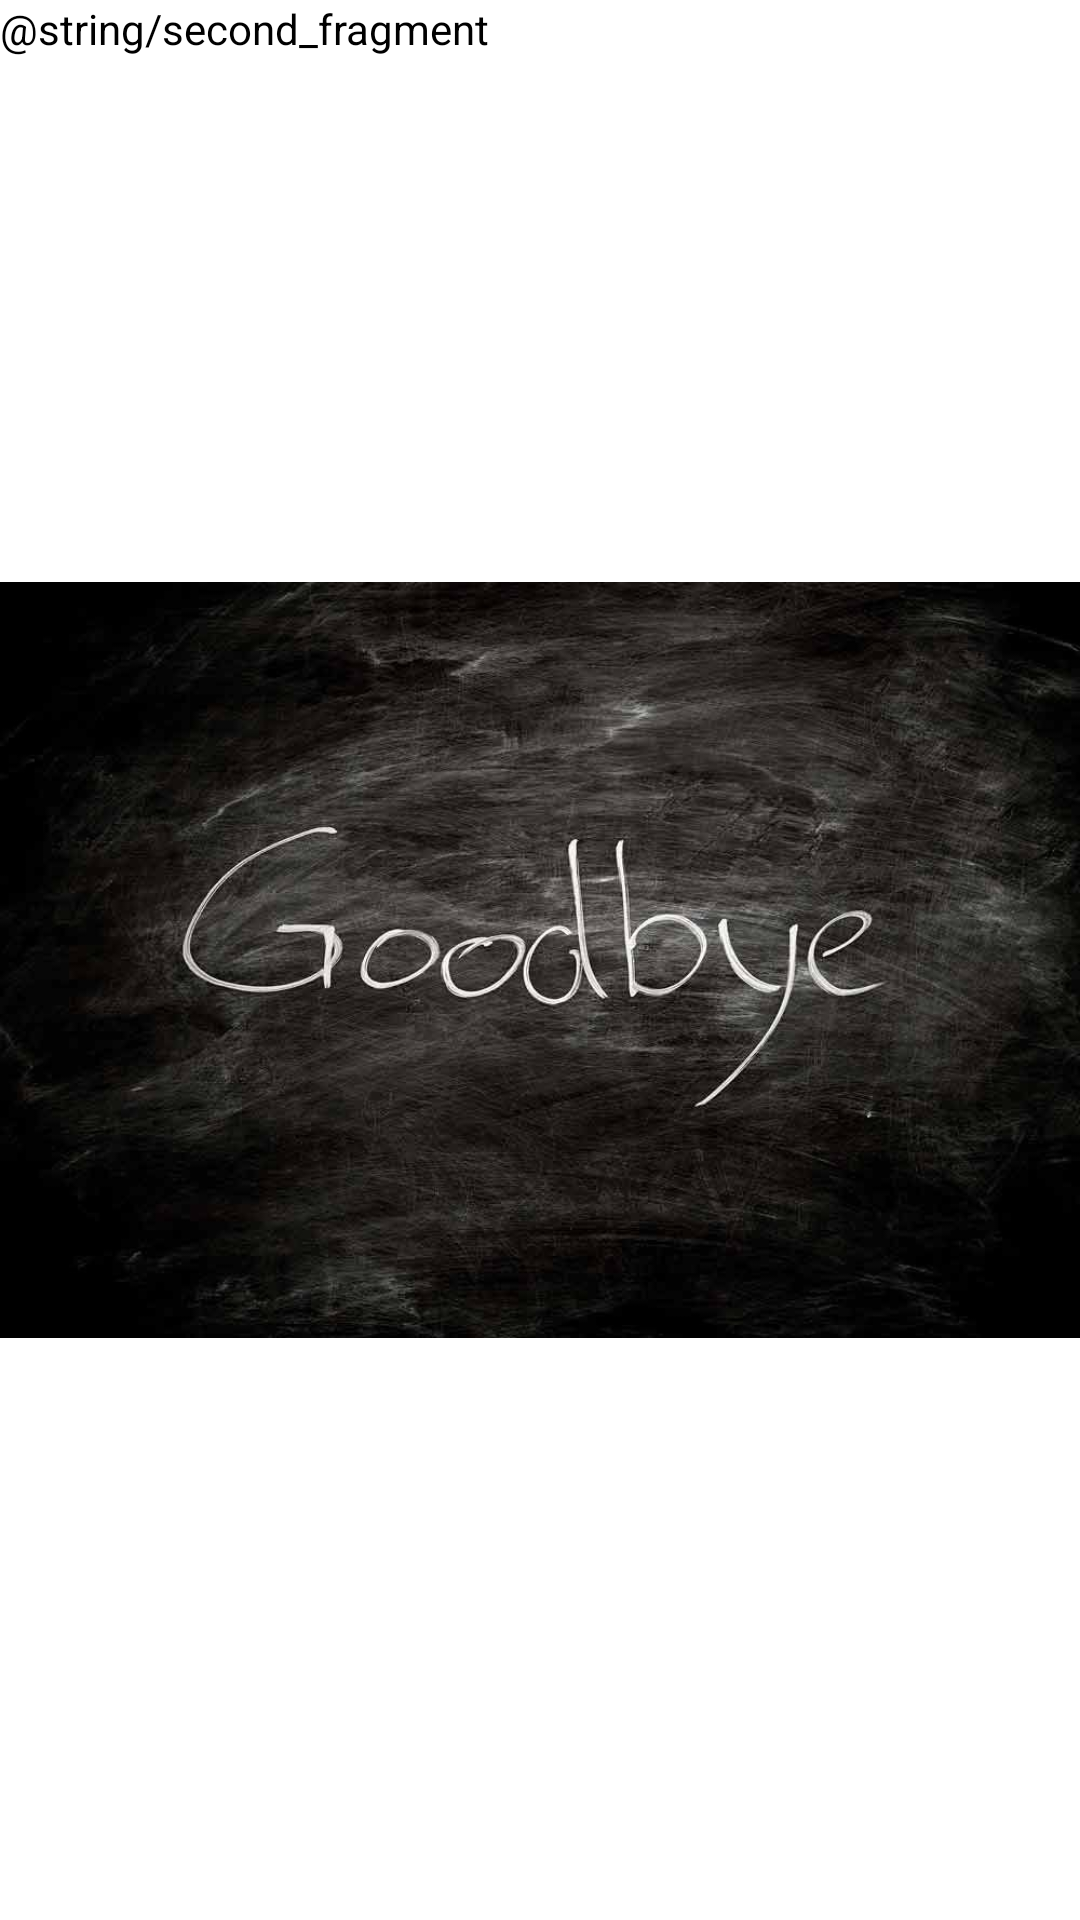

This screen was rendered from an Android layout file. Write that file and the resources it references.
<!-- AndroidManifest.xml: application theme Theme.MyFirstApplication -->
<!-- res/layout/fragment_second.xml -->
<?xml version="1.0" encoding="utf-8"?>
<FrameLayout xmlns:android="http://schemas.android.com/apk/res/android"
    xmlns:tools="http://schemas.android.com/tools"
    android:layout_width="match_parent"
    android:layout_height="match_parent"
    tools:context=".SecondFragment">

    <TextView
        android:layout_width="match_parent"
        android:layout_height="350dp"
        android:text="@string/second_fragment" />

    <ImageView
        android:id="@+id/imageView"
        android:layout_width="wrap_content"
        android:layout_height="300dp"
        android:layout_gravity="center"
        android:src="@drawable/goodbye" />

</FrameLayout>
<!-- resources referenced by this layout -->
<resources>
  <!-- drawable goodbye: jpg bitmap (drawable, 58935 bytes) -->
  <style name="Theme.MyFirstApplication" parent="Theme.MaterialComponents.DayNight.DarkActionBar">
          
          <item name="colorPrimary">@color/purple_500</item>
          <item name="colorPrimaryVariant">@color/purple_700</item>
          <item name="colorOnPrimary">@color/white</item>
          
          <item name="colorSecondary">@color/teal_200</item>
          <item name="colorSecondaryVariant">@color/teal_700</item>
          <item name="colorOnSecondary">@color/black</item>
          
          <item name="android:statusBarColor" tools:targetApi="l">?attr/colorPrimaryVariant</item>
          
  
          <item name="android:textViewStyle">@style/Theme.MyFirstApplication.TextViewNew</item>
      </style>
  <style name="Theme.MyFirstApplication.TextViewNew" parent="Widget.MaterialComponents.TextView">
          <item name="android:textColor">@color/black</item>
      </style>
  <!-- not gathered from this repository: default colours our renderer supplied (Android Studio template values) -->
  <color name="purple_500">#FF6200EE</color>
  <color name="purple_700">#FF3700B3</color>
  <color name="teal_200">#FF03DAC5</color>
  <color name="teal_700">#FF018786</color>
  <color name="black">#FF000000</color>
  <color name="white">#FFFFFFFF</color>
</resources>
